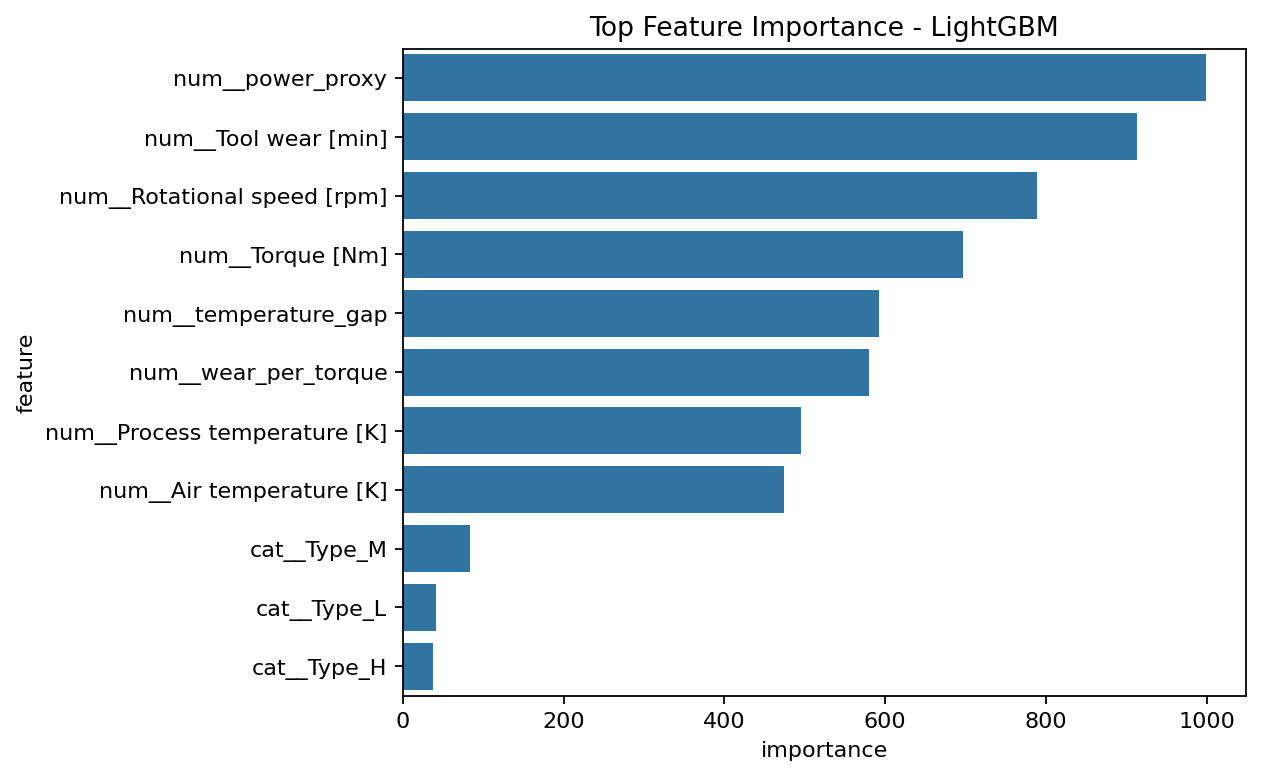

Data behind this chart, as committed beside it:
feature, importance
num__power_proxy, 999
num__Tool wear [min], 913
num__Rotational speed [rpm], 789
num__Torque [Nm], 697
num__temperature_gap, 592
num__wear_per_torque, 580
num__Process temperature [K], 495
num__Air temperature [K], 474
cat__Type_M, 83
cat__Type_L, 41
cat__Type_H, 37
